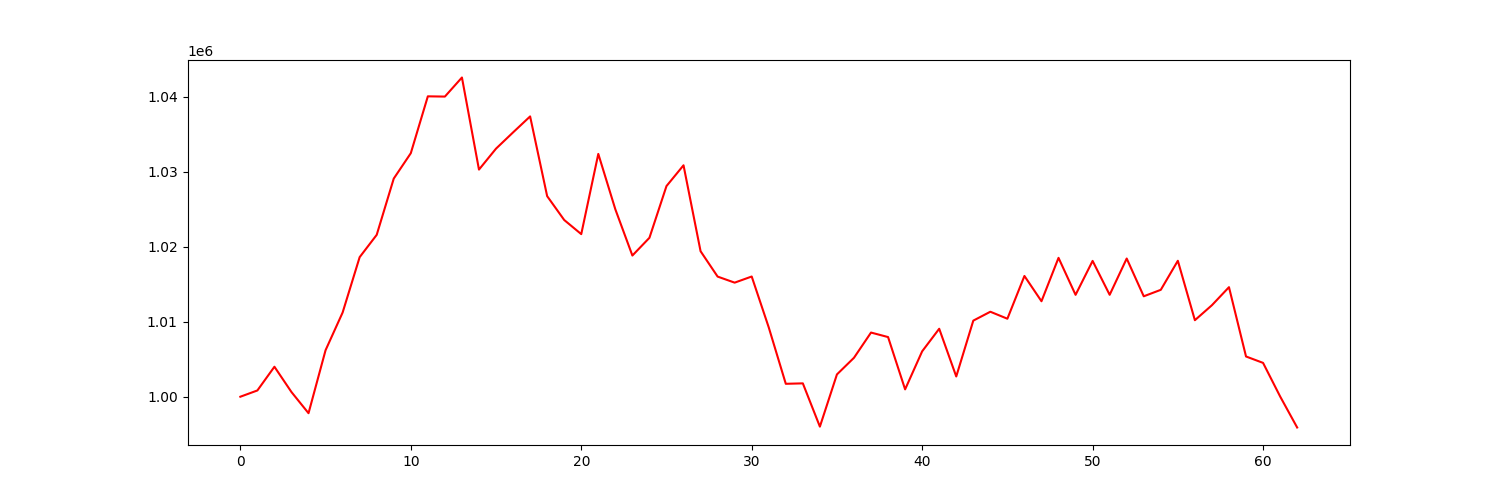

Values plotted in this chart, from the file beside it:
account_value, date, daily_return
1000000, 2023-07-07, 
1000835, 2023-07-10, 0.0008351
1003995, 2023-07-11, 0.003158
1000622, 2023-07-12, -0.00336
997804, 2023-07-13, -0.002816
1006199, 2023-07-14, 0.008413
1011217, 2023-07-17, 0.004987
1018600, 2023-07-18, 0.0073
1021572, 2023-07-19, 0.002919
1029070, 2023-07-20, 0.00734
1032453, 2023-07-21, 0.003287
1040030, 2023-07-24, 0.00734
1039997, 2023-07-25, -3.193944132851012e-05
1042540, 2023-07-26, 0.002445
1030269, 2023-07-27, -0.01177
1033060, 2023-07-28, 0.002709
1035225, 2023-07-31, 0.002096
1037355, 2023-08-01, 0.002058
1026728, 2023-08-02, -0.01024
1023551, 2023-08-03, -0.003094
1021668, 2023-08-04, -0.00184
1032357, 2023-08-07, 0.01046
1024973, 2023-08-08, -0.007152
1018815, 2023-08-09, -0.006008
1021179, 2023-08-10, 0.00232
1028072, 2023-08-11, 0.00675
1030841, 2023-08-14, 0.002694
1019392, 2023-08-15, -0.01111
1016010, 2023-08-16, -0.003317
1015203, 2023-08-17, -0.0007945
1016020, 2023-08-18, 0.000805
1009236, 2023-08-21, -0.006677
1001722, 2023-08-22, -0.007445
1001780, 2023-08-23, 5.7818380721608165e-05
996014, 2023-08-24, -0.005755
1002972, 2023-08-25, 0.006985
1005189, 2023-08-28, 0.00221
1008551, 2023-08-29, 0.003345
1007949, 2023-08-30, -0.0005968
1000980, 2023-08-31, -0.006914
1006051, 2023-09-01, 0.005065
1009058, 2023-09-05, 0.002989
1002698, 2023-09-06, -0.006302
1010141, 2023-09-07, 0.007423
1011325, 2023-09-08, 0.001172
1010395, 2023-09-11, -0.0009198
1016092, 2023-09-12, 0.005638
1012724, 2023-09-13, -0.003315
1018507, 2023-09-14, 0.005711
1013577, 2023-09-15, -0.004841
1018100, 2023-09-18, 0.004463
1013582, 2023-09-19, -0.004438
1018417, 2023-09-20, 0.00477
1013384, 2023-09-21, -0.004942
1014246, 2023-09-22, 0.0008511
1018117, 2023-09-25, 0.003816
1010198, 2023-09-26, -0.007778
1012197, 2023-09-27, 0.001979
1014598, 2023-09-28, 0.002373
1005363, 2023-09-29, -0.009103
... 3 more rows
